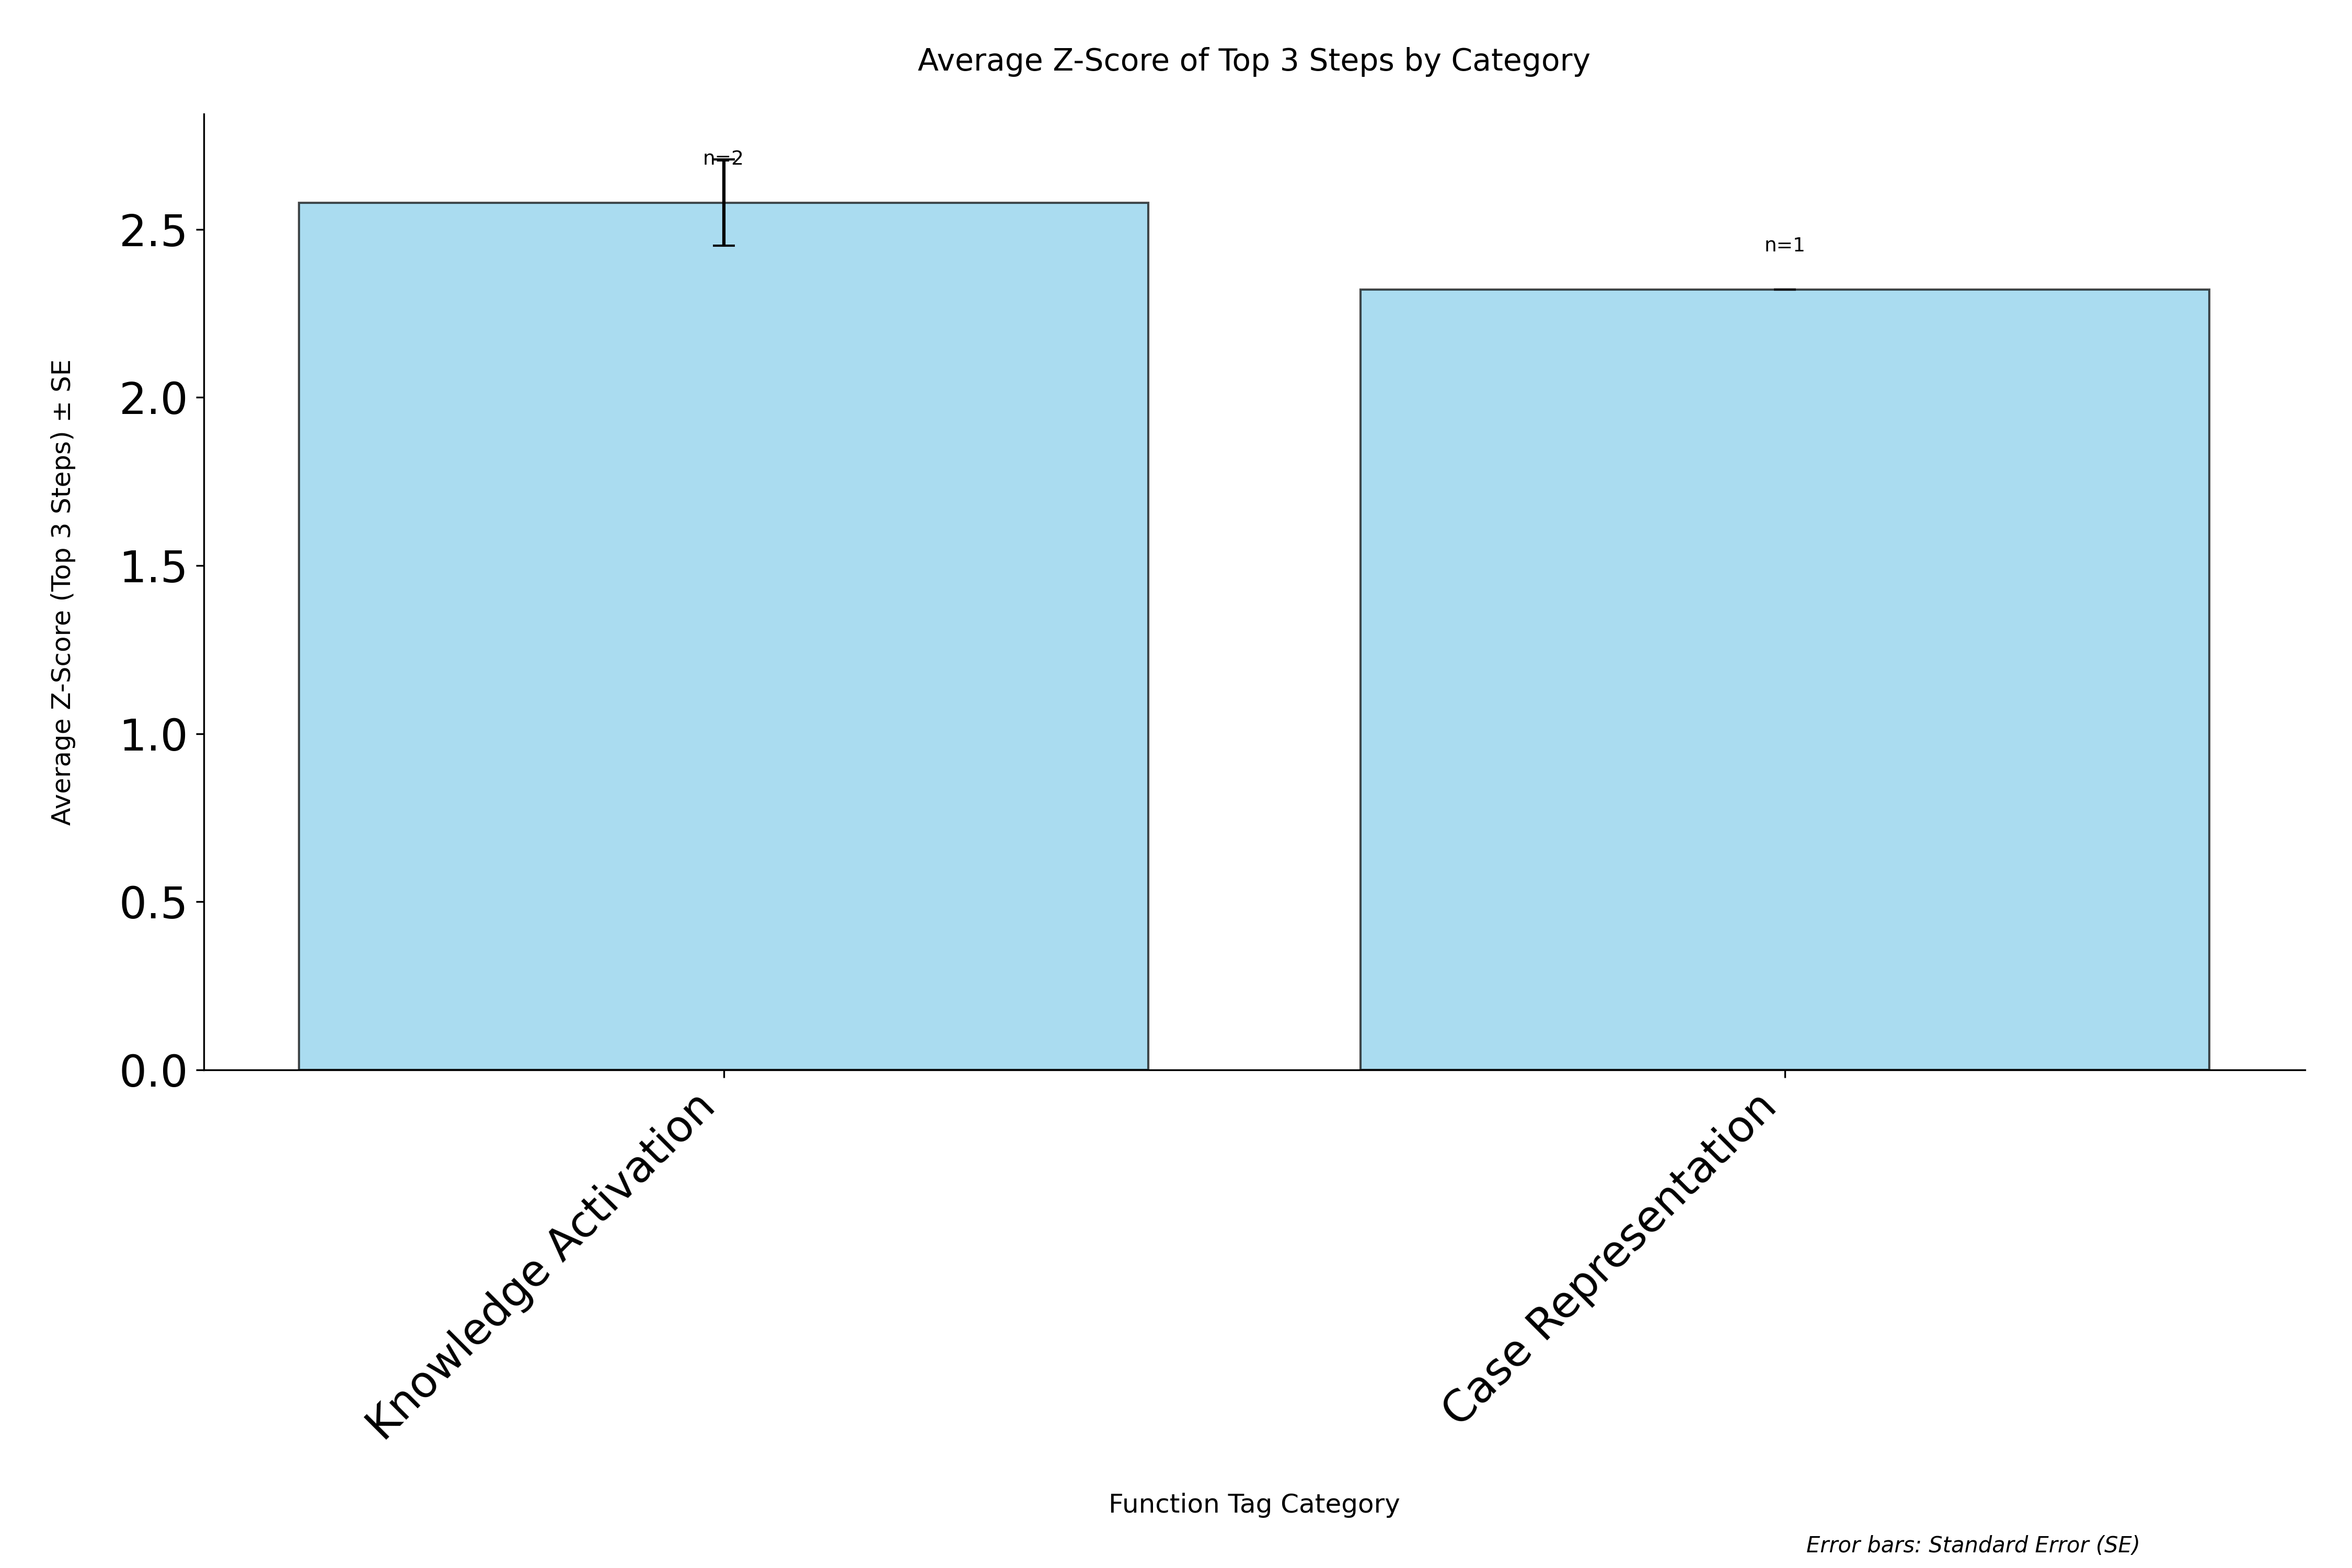

The file beside this chart, header and first rows:
category, avg_zscore, std_zscore, standard_error, count
Knowledge Activation, 2.579, 0.181, 0.128, 2
Case Representation, 2.321, 0.0, 0.0, 1
